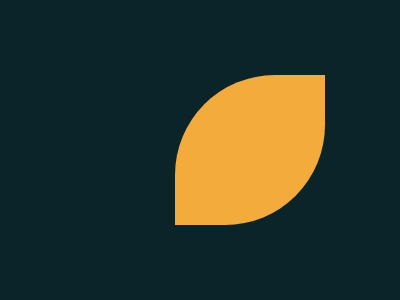

Recreate this image using only HTML and CSS.

<p><style>*{background:#0B2429}p{width:150;height:150;background:#F3AC3C;border-radius:100px 0 100px;margin:75 167;box-shadow:-50px 0#998235,-100px 0#1A4341